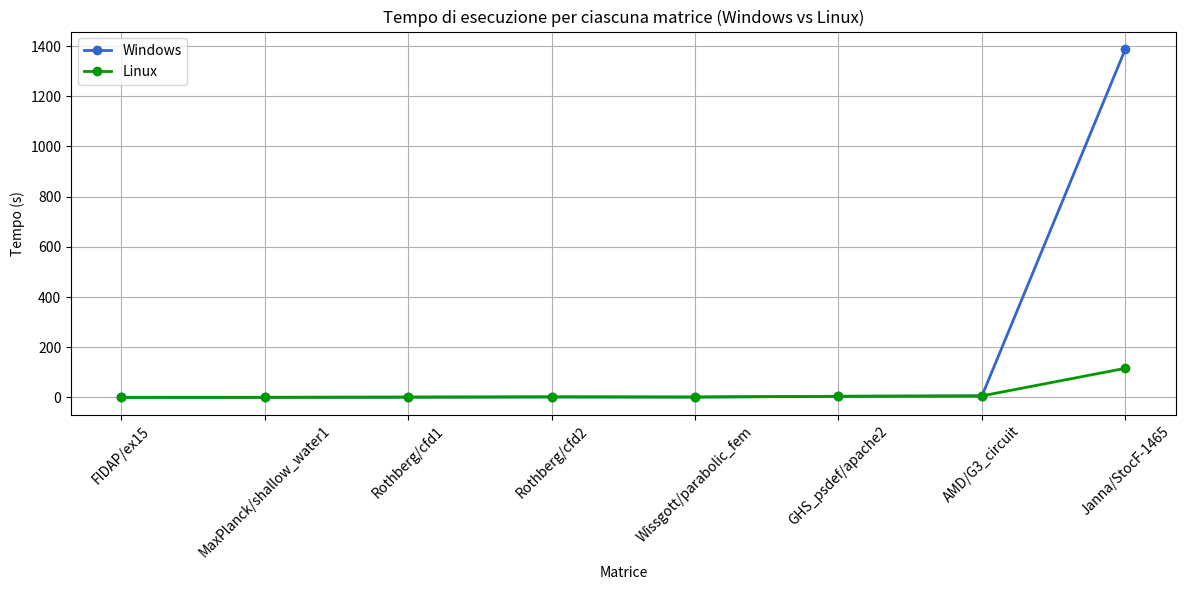
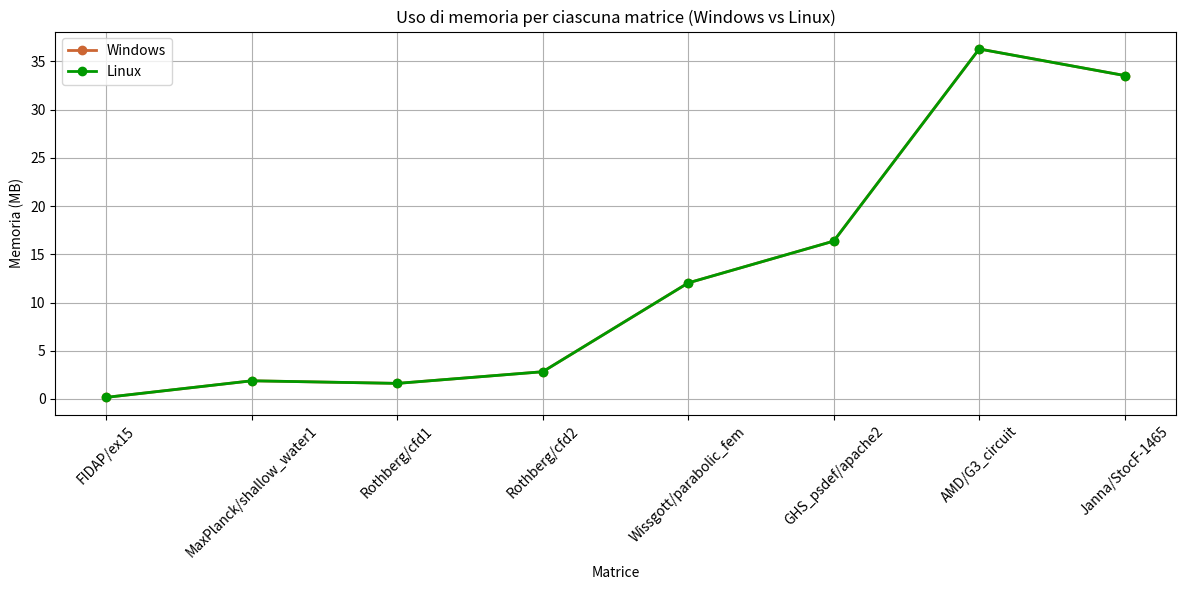
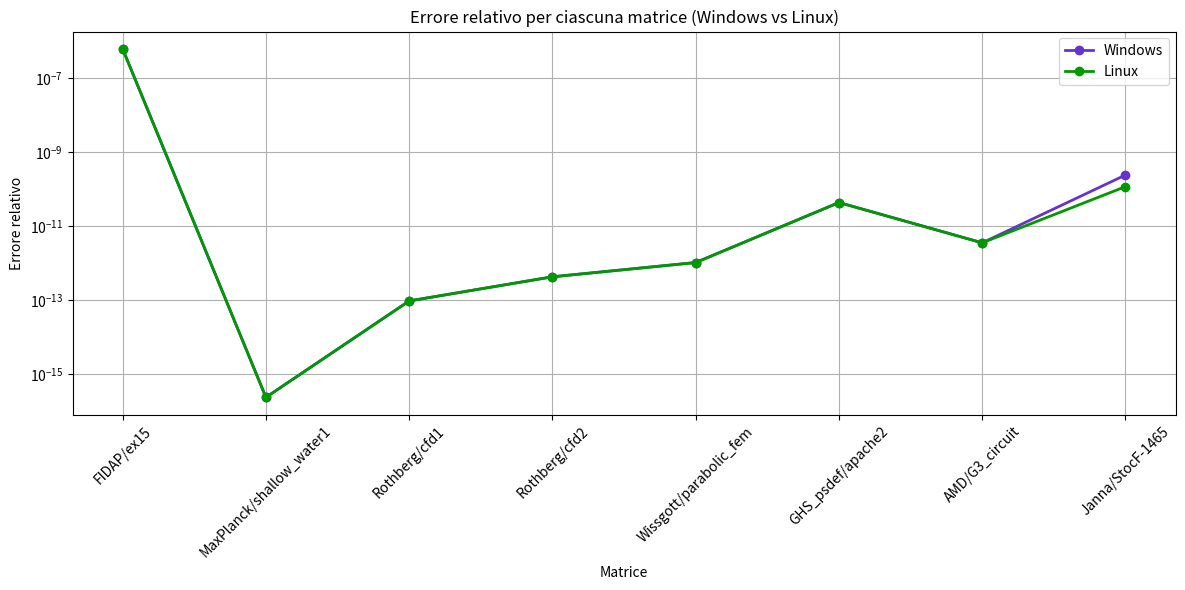

Generate these figures, in order, with matplotlib:
import matplotlib.pyplot as plt
import numpy as np

# Dati
windows_data = {
    "Matrix": [
        "FIDAP/ex15", "MaxPlanck/shallow_water1", "Rothberg/cfd1", "Rothberg/cfd2",
        "Wissgott/parabolic_fem", "GHS_psdef/apache2", "AMD/G3_circuit", "Janna/StocF-1465"
    ],
    "Time_s": [0.076166, 0.1605, 0.99327, 1.7152, 1.3306, 4.3139, 5.908, 1388.6],
    "Memory_MB": [0.16819, 1.8859, 1.6172, 2.8253, 12.035, 16.369, 36.289, 33.534],
    "Relative_Error": [6.211e-07, 2.3773e-16, 9.6023e-14, 4.3156e-13, 1.0479e-12, 4.3914e-11, 3.5757e-12, 2.4346e-10]
}

linux_data = {
    "Matrix": [
        "FIDAP/ex15", "MaxPlanck/shallow_water1", "Rothberg/cfd1", "Rothberg/cfd2",
        "Wissgott/parabolic_fem", "GHS_psdef/apache2", "AMD/G3_circuit", "Janna/StocF-1465"
    ],
    "Time_s": [0.010164, 0.15419, 0.75225, 1.9068, 1.2791, 4.2278, 5.8966, 115.92],
    "Memory_MB": [0.16819, 1.8859, 1.6172, 2.8253, 12.035, 16.369, 36.289, 33.534],
    "Relative_Error": [6.211e-07, 2.3773e-16, 9.6023e-14, 4.3156e-13, 1.0479e-12, 4.3914e-11, 3.5757e-12, 1.1825e-10]
}

#Grafico del tempo di esecuzione e dell'errore relativo
x = np.arange(1, len(windows_data["Matrix"]) + 1)
plt.figure(figsize=(12, 6))
plt.plot(x, windows_data["Time_s"], '-o', linewidth=2, color=[0.2, 0.4, 0.8], label='Windows')
plt.plot(x, linux_data["Time_s"], '-o', linewidth=2, color=[0, 0.6, 0], label='Linux')
# Etichette asse X corrette
plt.xticks(x, windows_data["Matrix"], rotation=45)
plt.ylabel("Tempo (s)")
plt.xlabel("Matrice")
plt.title("Tempo di esecuzione per ciascuna matrice (Windows vs Linux)")
plt.grid(True)
plt.legend()
plt.tight_layout()
plt.show()

#Grafico della memoria utilizzata
plt.figure(figsize=(12, 6))
plt.plot(x, windows_data["Memory_MB"], '-o', linewidth=2, color=[0.8, 0.4, 0.2], label='Windows')
plt.plot(x, linux_data["Memory_MB"], '-o', linewidth=2, color=[0, 0.6, 0], label='Linux')
plt.xticks(x, windows_data["Matrix"], rotation=45)
plt.ylabel("Memoria (MB)")
plt.xlabel("Matrice")
plt.title("Uso di memoria per ciascuna matrice (Windows vs Linux)")
plt.grid(True)
plt.legend()
plt.tight_layout()
plt.show()


#Grafico dell'errore relativo
plt.figure(figsize=(12, 6))
plt.plot(x, windows_data["Relative_Error"], '-o', linewidth=2, color=[0.4, 0.2, 0.8], label='Windows')
plt.plot(x, linux_data["Relative_Error"], '-o', linewidth=2, color=[0, 0.6, 0], label='Linux')
plt.xticks(x, windows_data["Matrix"], rotation=45)
plt.ylabel("Errore relativo")
plt.xlabel("Matrice")
plt.title("Errore relativo per ciascuna matrice (Windows vs Linux)")
plt.grid(True)
plt.legend()
plt.yscale('log')  # Errore relativo spesso va su scala logaritmica per essere leggibile
plt.tight_layout()
plt.show()

